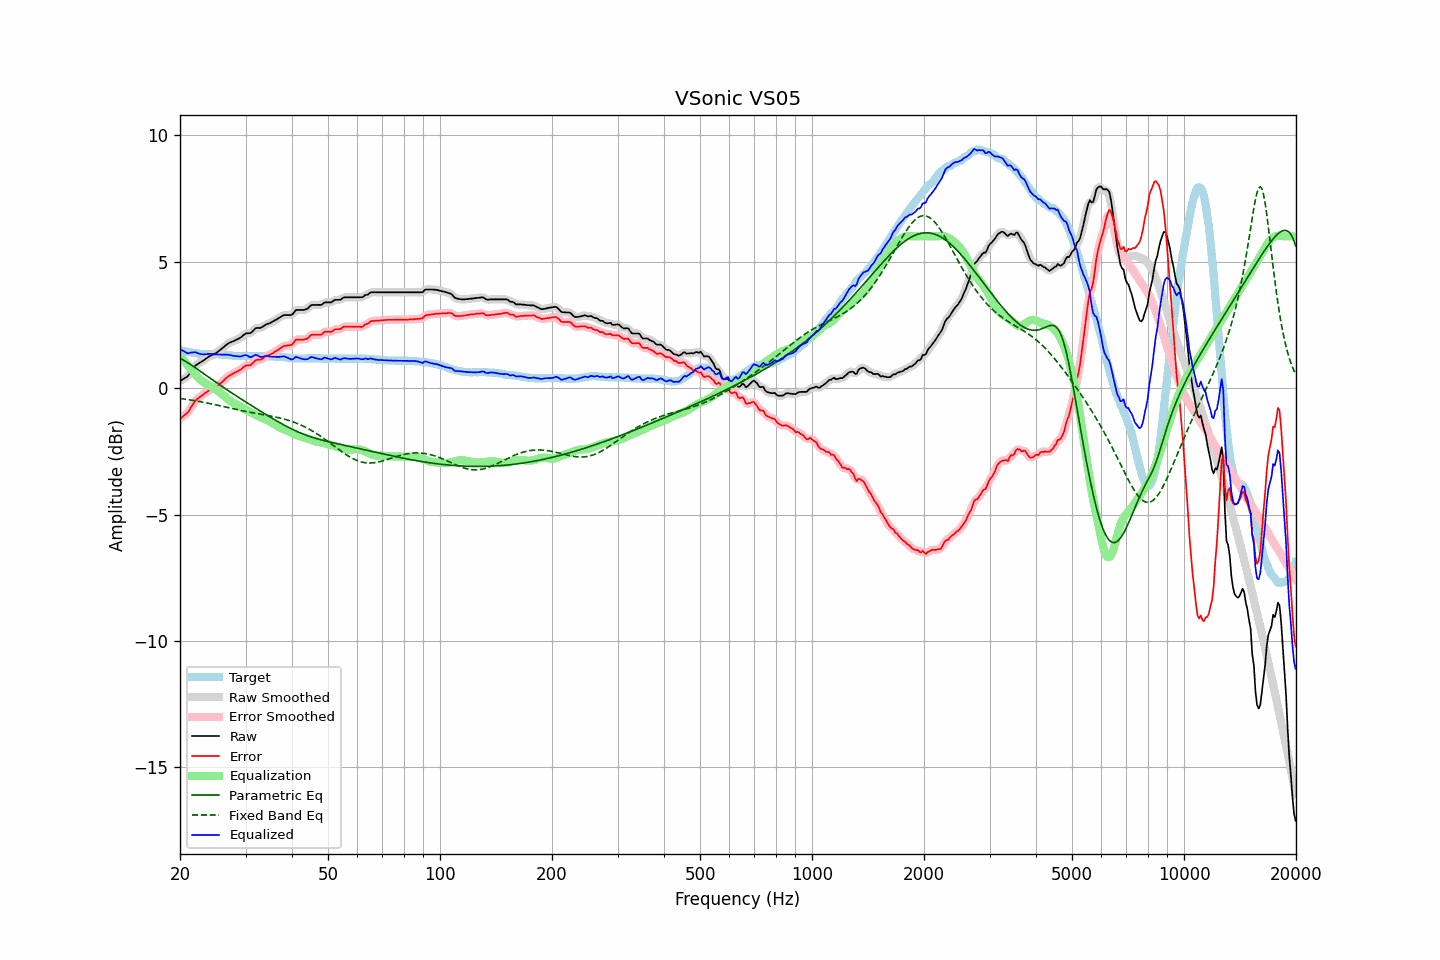

The file beside this chart, header and first rows:
frequency, raw, error, smoothed, error_smoothed, equalization, parametric_eq, fixed_band_eq, equalized_raw, equalized_smoothed, target
20.00, 0.28, -1.22, 0.29, -1.22, 1.26, 1.18, -0.41, 1.54, 1.55, 1.50
20.20, 0.32, -1.17, 0.31, -1.17, 1.19, 1.15, -0.42, 1.51, 1.50, 1.49
20.40, 0.36, -1.11, 0.35, -1.12, 1.11, 1.11, -0.43, 1.47, 1.46, 1.47
20.61, 0.40, -1.06, 0.39, -1.07, 1.04, 1.07, -0.44, 1.44, 1.43, 1.46
20.81, 0.43, -1.01, 0.43, -1.01, 0.97, 1.03, -0.45, 1.40, 1.40, 1.44
21.02, 0.48, -0.95, 0.49, -0.94, 0.89, 0.99, -0.46, 1.37, 1.38, 1.43
21.23, 0.57, -0.85, 0.56, -0.85, 0.82, 0.95, -0.47, 1.39, 1.38, 1.42
21.44, 0.66, -0.75, 0.66, -0.75, 0.75, 0.91, -0.48, 1.41, 1.40, 1.41
21.66, 0.75, -0.64, 0.75, -0.64, 0.66, 0.87, -0.49, 1.41, 1.41, 1.39
21.87, 0.84, -0.55, 0.83, -0.55, 0.58, 0.83, -0.50, 1.42, 1.41, 1.39
22.09, 0.91, -0.47, 0.90, -0.48, 0.50, 0.78, -0.51, 1.41, 1.40, 1.38
22.31, 0.95, -0.42, 0.95, -0.42, 0.43, 0.74, -0.52, 1.38, 1.38, 1.37
22.54, 0.99, -0.37, 0.99, -0.37, 0.37, 0.69, -0.53, 1.36, 1.36, 1.36
22.76, 1.03, -0.32, 1.03, -0.32, 0.31, 0.65, -0.54, 1.34, 1.34, 1.35
22.99, 1.07, -0.28, 1.07, -0.28, 0.27, 0.60, -0.55, 1.33, 1.33, 1.35
23.22, 1.11, -0.23, 1.11, -0.23, 0.22, 0.56, -0.57, 1.33, 1.33, 1.34
23.45, 1.16, -0.18, 1.16, -0.18, 0.18, 0.51, -0.58, 1.34, 1.34, 1.34
23.69, 1.20, -0.14, 1.20, -0.14, 0.14, 0.47, -0.59, 1.34, 1.35, 1.34
23.92, 1.25, -0.09, 1.24, -0.10, 0.11, 0.42, -0.60, 1.36, 1.35, 1.34
24.16, 1.28, -0.06, 1.28, -0.06, 0.07, 0.38, -0.62, 1.35, 1.35, 1.34
24.40, 1.31, -0.03, 1.31, -0.03, 0.03, 0.33, -0.63, 1.34, 1.34, 1.34
24.65, 1.34, -0.00, 1.34, -0.00, -0.00, 0.29, -0.64, 1.34, 1.33, 1.34
24.89, 1.37, 0.03, 1.37, 0.03, -0.04, 0.25, -0.66, 1.33, 1.33, 1.34
25.14, 1.41, 0.07, 1.41, 0.07, -0.08, 0.20, -0.67, 1.33, 1.33, 1.34
25.39, 1.46, 0.12, 1.46, 0.12, -0.13, 0.16, -0.69, 1.33, 1.33, 1.34
25.65, 1.51, 0.18, 1.51, 0.17, -0.18, 0.11, -0.70, 1.33, 1.33, 1.33
25.91, 1.56, 0.23, 1.56, 0.23, -0.23, 0.07, -0.72, 1.32, 1.32, 1.33
26.16, 1.61, 0.29, 1.61, 0.29, -0.29, 0.03, -0.73, 1.32, 1.32, 1.32
26.43, 1.67, 0.35, 1.67, 0.35, -0.35, -0.02, -0.74, 1.32, 1.32, 1.32
26.69, 1.72, 0.41, 1.72, 0.41, -0.40, -0.06, -0.76, 1.32, 1.32, 1.31
26.96, 1.77, 0.47, 1.76, 0.46, -0.45, -0.10, -0.77, 1.32, 1.31, 1.30
27.23, 1.80, 0.50, 1.80, 0.50, -0.49, -0.14, -0.79, 1.30, 1.30, 1.30
27.50, 1.83, 0.54, 1.83, 0.54, -0.53, -0.18, -0.80, 1.29, 1.29, 1.29
27.77, 1.85, 0.57, 1.85, 0.57, -0.57, -0.23, -0.82, 1.28, 1.28, 1.28
28.05, 1.88, 0.61, 1.88, 0.61, -0.61, -0.27, -0.83, 1.27, 1.27, 1.27
28.33, 1.91, 0.64, 1.91, 0.64, -0.65, -0.31, -0.85, 1.26, 1.26, 1.27
28.62, 1.94, 0.67, 1.94, 0.67, -0.68, -0.35, -0.86, 1.25, 1.25, 1.27
28.90, 1.97, 0.71, 1.97, 0.71, -0.72, -0.39, -0.87, 1.25, 1.25, 1.26
29.19, 2.01, 0.74, 2.02, 0.75, -0.76, -0.43, -0.89, 1.25, 1.26, 1.27
29.48, 2.07, 0.80, 2.07, 0.80, -0.79, -0.47, -0.90, 1.28, 1.28, 1.27
29.78, 2.12, 0.85, 2.12, 0.85, -0.82, -0.51, -0.91, 1.30, 1.30, 1.27
30.08, 2.16, 0.89, 2.15, 0.88, -0.85, -0.55, -0.93, 1.30, 1.30, 1.27
30.38, 2.17, 0.90, 2.16, 0.89, -0.89, -0.59, -0.94, 1.28, 1.27, 1.27
30.68, 2.17, 0.90, 2.17, 0.90, -0.93, -0.63, -0.95, 1.24, 1.25, 1.27
30.99, 2.18, 0.91, 2.19, 0.92, -0.96, -0.67, -0.96, 1.22, 1.23, 1.27
31.30, 2.24, 0.97, 2.24, 0.97, -0.99, -0.71, -0.97, 1.25, 1.25, 1.27
31.61, 2.30, 1.03, 2.30, 1.03, -1.02, -0.75, -0.99, 1.28, 1.28, 1.27
31.93, 2.37, 1.10, 2.35, 1.08, -1.05, -0.79, -1.00, 1.32, 1.30, 1.27
32.24, 2.38, 1.12, 2.37, 1.11, -1.08, -0.83, -1.01, 1.30, 1.29, 1.26
32.57, 2.38, 1.12, 2.38, 1.12, -1.12, -0.87, -1.02, 1.26, 1.27, 1.26
32.89, 2.38, 1.12, 2.39, 1.13, -1.15, -0.91, -1.03, 1.23, 1.24, 1.26
33.22, 2.41, 1.15, 2.41, 1.15, -1.18, -0.95, -1.04, 1.23, 1.23, 1.26
33.55, 2.45, 1.19, 2.45, 1.19, -1.20, -0.99, -1.05, 1.24, 1.25, 1.26
33.89, 2.50, 1.25, 2.49, 1.24, -1.23, -1.03, -1.06, 1.27, 1.26, 1.25
34.23, 2.53, 1.28, 2.52, 1.27, -1.26, -1.07, -1.08, 1.27, 1.26, 1.25
34.57, 2.55, 1.30, 2.55, 1.30, -1.29, -1.10, -1.09, 1.26, 1.26, 1.25
34.92, 2.57, 1.32, 2.57, 1.32, -1.33, -1.14, -1.10, 1.24, 1.25, 1.25
35.27, 2.61, 1.36, 2.60, 1.36, -1.36, -1.18, -1.11, 1.24, 1.24, 1.25
35.62, 2.64, 1.39, 2.64, 1.39, -1.40, -1.22, -1.12, 1.24, 1.24, 1.25
35.97, 2.68, 1.44, 2.68, 1.43, -1.44, -1.25, -1.14, 1.24, 1.24, 1.24
... 635 more rows
